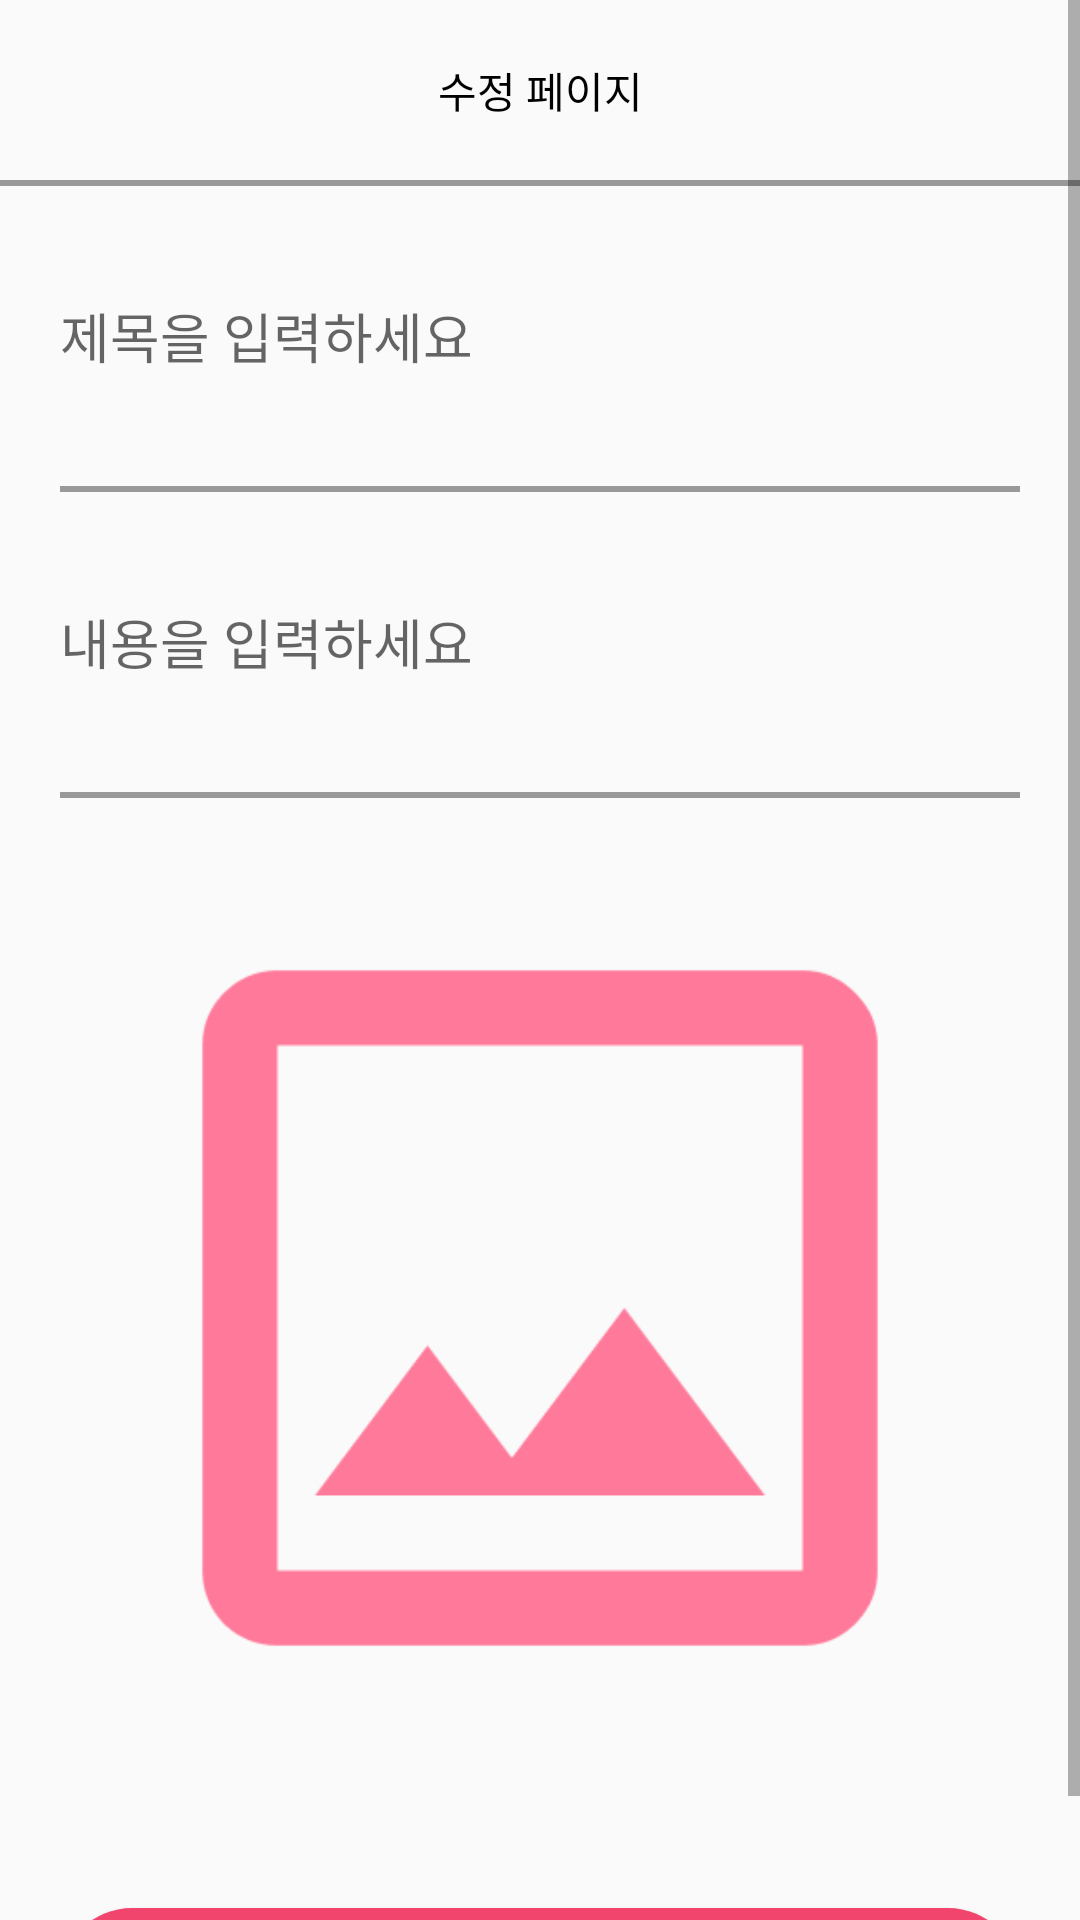

Android layout source for this screen:
<!-- AndroidManifest.xml: application theme Theme.YouHi -->
<!-- res/layout/activity_board_edit.xml -->
<?xml version="1.0" encoding="utf-8"?>
<layout>

    <LinearLayout xmlns:android="http://schemas.android.com/apk/res/android"
        xmlns:app="http://schemas.android.com/apk/res-auto"
        xmlns:tools="http://schemas.android.com/tools"
        android:layout_width="match_parent"
        android:layout_height="match_parent"
        tools:context=".board.BoardEditActivity">

        <ScrollView
            android:layout_height="match_parent"
            android:layout_width="match_parent">

            <LinearLayout
                android:layout_width="match_parent"
                android:layout_height="match_parent"
                android:orientation="vertical">

                <LinearLayout
                    android:layout_width="match_parent"
                    android:layout_height="60dp">

                    <TextView
                        android:text="수정 페이지"
                        android:layout_width="match_parent"
                        android:layout_height="match_parent"
                        android:gravity="center"
                        android:textColor="@color/black"/>

                </LinearLayout>

                <LinearLayout
                    android:layout_width="match_parent"
                    android:layout_height="2dp"
                    android:background="#999999"></LinearLayout>

                <EditText
                    android:id="@+id/titleArea"
                    android:layout_margin="20dp"
                    android:layout_width="match_parent"
                    android:layout_height="60dp"
                    android:background="@android:color/transparent"
                    android:hint="제목을 입력하세요"/>

                <LinearLayout
                    android:layout_width="match_parent"
                    android:layout_height="2dp"
                    android:background="#999999"
                    android:layout_marginRight="20dp"
                    android:layout_marginLeft="20dp"/>


                <EditText
                    android:id="@+id/contentArea"
                    android:layout_width="match_parent"
                    android:layout_height="60dp"
                    android:layout_margin="20dp"
                    android:background="@android:color/transparent"
                    android:hint="내용을 입력하세요"/>

                <LinearLayout
                    android:layout_width="match_parent"
                    android:layout_height="2dp"
                    android:background="#999999"
                    android:layout_marginRight="20dp"
                    android:layout_marginLeft="20dp"/>

                <ImageView
                    android:id="@+id/IV_board"
                    android:src="@drawable/plusbtn"
                    android:layout_width="match_parent"
                    android:layout_height="300dp"
                    android:layout_marginTop = "20dp"/>

                <Button
                    android:id="@+id/editBtn"
                    android:layout_width="match_parent"
                    android:layout_height="wrap_content"
                    android:layout_marginLeft="20dp"
                    android:layout_marginTop="50dp"
                    android:layout_marginRight="20dp"
                    android:background="@drawable/background_radius_maincolor"
                    android:text="수정" />


            </LinearLayout>

        </ScrollView>

    </LinearLayout>
</layout>
<!-- resources referenced by this layout -->
<resources>
  <color name="black">#FF000000</color>
  <!-- drawable background_radius_maincolor (drawable) -->
  <?xml version="1.0" encoding="utf-8"?>
  <shape xmlns:android="http://schemas.android.com/apk/res/android"
      android:shape="rectangle" android:padding = "10dp">
      <solid android:color="@color/mainColor"></solid>
      <corners
          android:bottomLeftRadius="30dp"
          android:bottomRightRadius="30dp"
          android:topLeftRadius="30dp"
          android:topRightRadius="30dp"></corners>
      
      
  </shape>
  <!-- drawable plusbtn: png bitmap (drawable, 4438 bytes) -->
  <style name="Theme.YouHi" parent="Base.Theme.YouHi" />
  <color name="mainColor">#F2456E</color>
  <style name="Base.Theme.YouHi" parent="Theme.AppCompat.Light">
          
          
          <item name="windowNoTitle">true</item>
          <item name="colorPrimaryVariant">@color/mainColor</item>
          <item name="android:statusBarColor" tools:targetApi="l">@color/mainColor</item>
  
      </style>
</resources>
